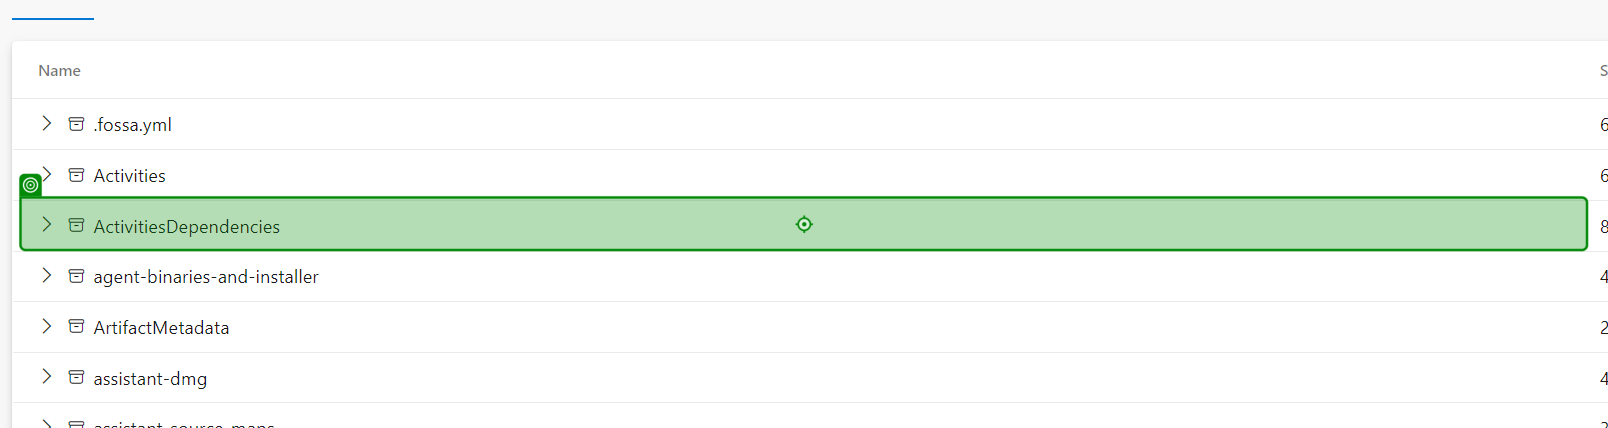
Workflow: Main

Step 1: click on the element in window 'Pipelines - Run 24.10.5-alpha.18002 artifacts' (chrome.exe)
